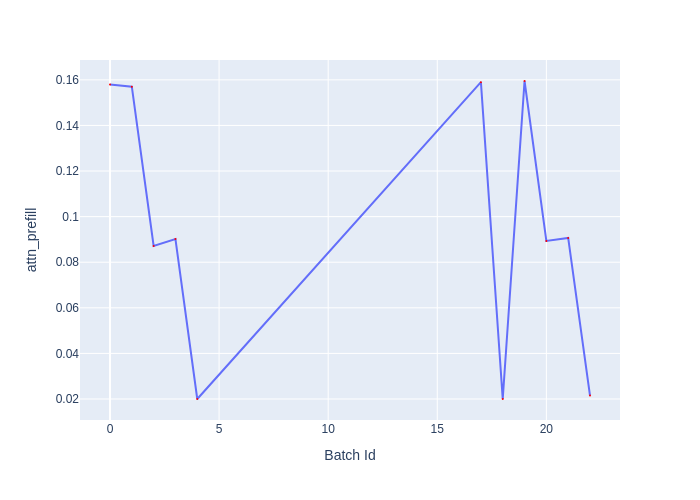

Values plotted in this chart, from the file beside it:
Batch Id, attn_prefill
0, 0.158
1, 0.157
2, 0.08717
3, 0.09017
4, 0.02
17, 0.159
18, 0.02
19, 0.1595
20, 0.08933
21, 0.09067
22, 0.0215
